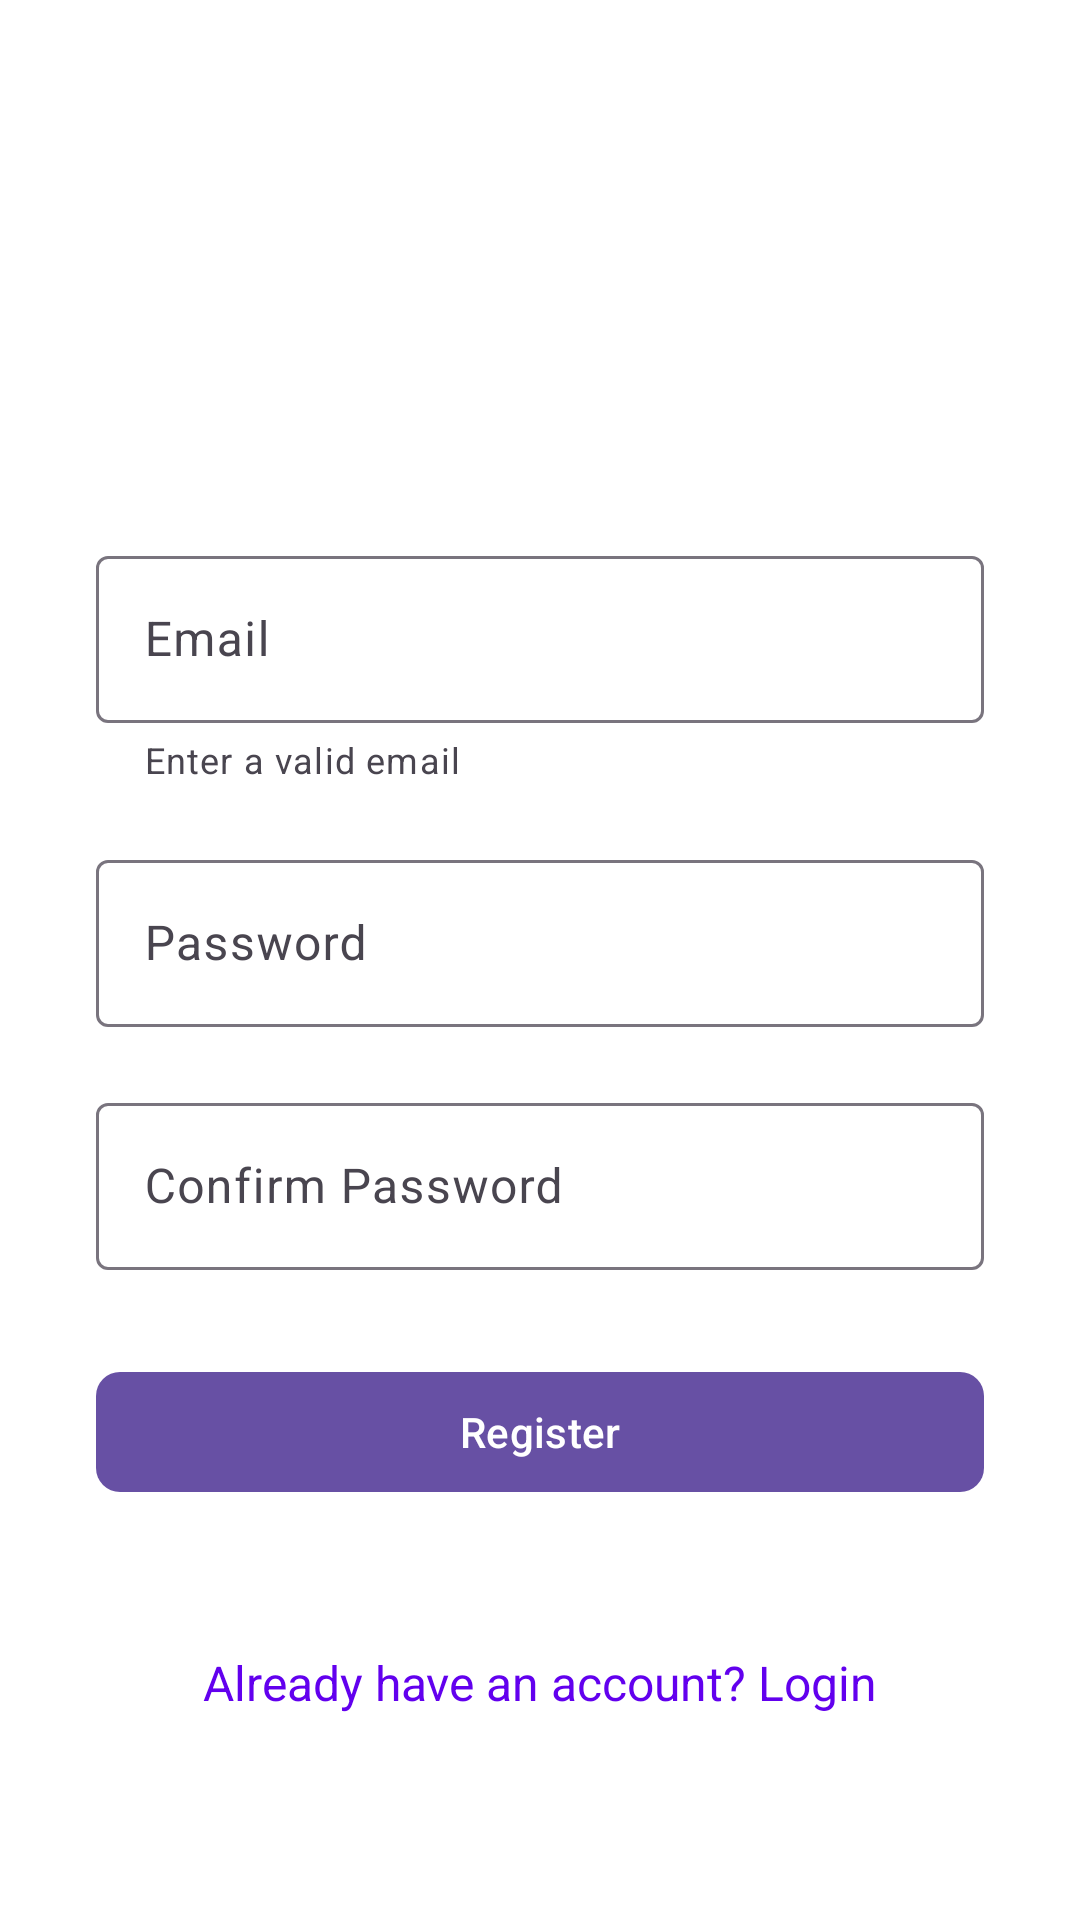

Reconstruct the res/layout file that produces this screen, plus the resources it refers to.
<!-- AndroidManifest.xml: application theme Theme.MediCalendarFrontEnd -->
<!-- res/layout/activity_register.xml -->
<androidx.constraintlayout.widget.ConstraintLayout xmlns:android="http://schemas.android.com/apk/res/android"
    xmlns:tools="http://schemas.android.com/tools"
    android:layout_width="match_parent"
    android:layout_height="match_parent"
    xmlns:app="http://schemas.android.com/apk/res-auto"
    tools:context=".activities.RegisterActivity"
    android:background="@color/white">

    
    <ImageView
        android:id="@+id/logoImageView"
        android:layout_width="120dp"
        android:layout_height="120dp"
        android:src="@drawable/ic_launcher_background"
        android:contentDescription="@string/logo"
        app:layout_constraintTop_toTopOf="parent"
        app:layout_constraintStart_toStartOf="parent"
        app:layout_constraintEnd_toEndOf="parent"
        android:layout_marginTop="40dp"
        android:layout_marginBottom="20dp"/>

    
    <com.google.android.material.textfield.TextInputLayout
        android:id="@+id/emailTextInputLayout"
        android:layout_width="0dp"
        android:layout_height="wrap_content"
        android:layout_marginStart="32dp"
        android:layout_marginEnd="32dp"
        app:layout_constraintTop_toBottomOf="@id/logoImageView"
        app:layout_constraintStart_toStartOf="parent"
        app:layout_constraintEnd_toEndOf="parent"
        android:layout_marginTop="20dp"
        app:helperText="Enter a valid email">

        <com.google.android.material.textfield.TextInputEditText
            android:id="@+id/emailEditText"
            android:layout_width="match_parent"
            android:layout_height="wrap_content"
            android:hint="@string/email"
            android:inputType="textEmailAddress"/>
    </com.google.android.material.textfield.TextInputLayout>

    
    <com.google.android.material.textfield.TextInputLayout
        android:id="@+id/passwordTextInputLayout"
        android:layout_width="0dp"
        android:layout_height="wrap_content"
        android:layout_marginStart="32dp"
        android:layout_marginEnd="32dp"
        app:layout_constraintTop_toBottomOf="@id/emailTextInputLayout"
        app:layout_constraintStart_toStartOf="parent"
        app:layout_constraintEnd_toEndOf="parent"
        android:layout_marginTop="20dp">

        <com.google.android.material.textfield.TextInputEditText
            android:id="@+id/passwordEditText"
            android:layout_width="match_parent"
            android:layout_height="wrap_content"
            android:hint="@string/password"
            android:inputType="textPassword"/>
    </com.google.android.material.textfield.TextInputLayout>

    
    <com.google.android.material.textfield.TextInputLayout
        android:id="@+id/confirmPasswordTextInputLayout"
        android:layout_width="0dp"
        android:layout_height="wrap_content"
        android:layout_marginStart="32dp"
        android:layout_marginEnd="32dp"
        app:layout_constraintTop_toBottomOf="@id/passwordTextInputLayout"
        app:layout_constraintStart_toStartOf="parent"
        app:layout_constraintEnd_toEndOf="parent"
        android:layout_marginTop="20dp">

        <com.google.android.material.textfield.TextInputEditText
            android:id="@+id/confirmPasswordEditText"
            android:layout_width="match_parent"
            android:layout_height="wrap_content"
            android:hint="@string/confirm_password"
            android:inputType="textPassword"/>
    </com.google.android.material.textfield.TextInputLayout>

    
    <com.google.android.material.button.MaterialButton
        android:id="@+id/registerButton"
        android:layout_width="0dp"
        android:layout_height="wrap_content"
        android:text="@string/register"
        app:cornerRadius="8dp"
        android:layout_marginStart="32dp"
        android:layout_marginEnd="32dp"
        android:layout_marginTop="30dp"
        app:layout_constraintTop_toBottomOf="@id/confirmPasswordTextInputLayout"
        app:layout_constraintStart_toStartOf="parent"
        app:layout_constraintEnd_toEndOf="parent"/>

    
    <TextView
        android:id="@+id/alreadyHaveAccountTextView"
        android:layout_width="wrap_content"
        android:layout_height="wrap_content"
        android:text="@string/already_have_account"
        android:textColor="@color/primaryColor"
        android:textSize="16sp"
        android:layout_marginTop="20dp"
        app:layout_constraintTop_toBottomOf="@id/registerButton"
        app:layout_constraintStart_toStartOf="parent"
        app:layout_constraintEnd_toEndOf="parent"
        app:layout_constraintBottom_toBottomOf="parent"
        android:layout_marginBottom="40dp"/>
</androidx.constraintlayout.widget.ConstraintLayout>
<!-- resources referenced by this layout -->
<resources>
  <color name="primaryColor">#6200EE</color>
  <color name="white">#FFFFFF</color>
  <string name="already_have_account">Already have an account? Login</string>
  <string name="confirm_password">Confirm Password</string>
  <string name="email">Email</string>
  <string name="logo">Logo</string>
  <string name="password">Password</string>
  <string name="register">Register</string>
  <style name="Theme.MediCalendarFrontEnd" parent="Base.Theme.MediCalendarFrontEnd" />
  <style name="Base.Theme.MediCalendarFrontEnd" parent="Theme.Material3.DayNight.NoActionBar">
          
          
      </style>
</resources>
